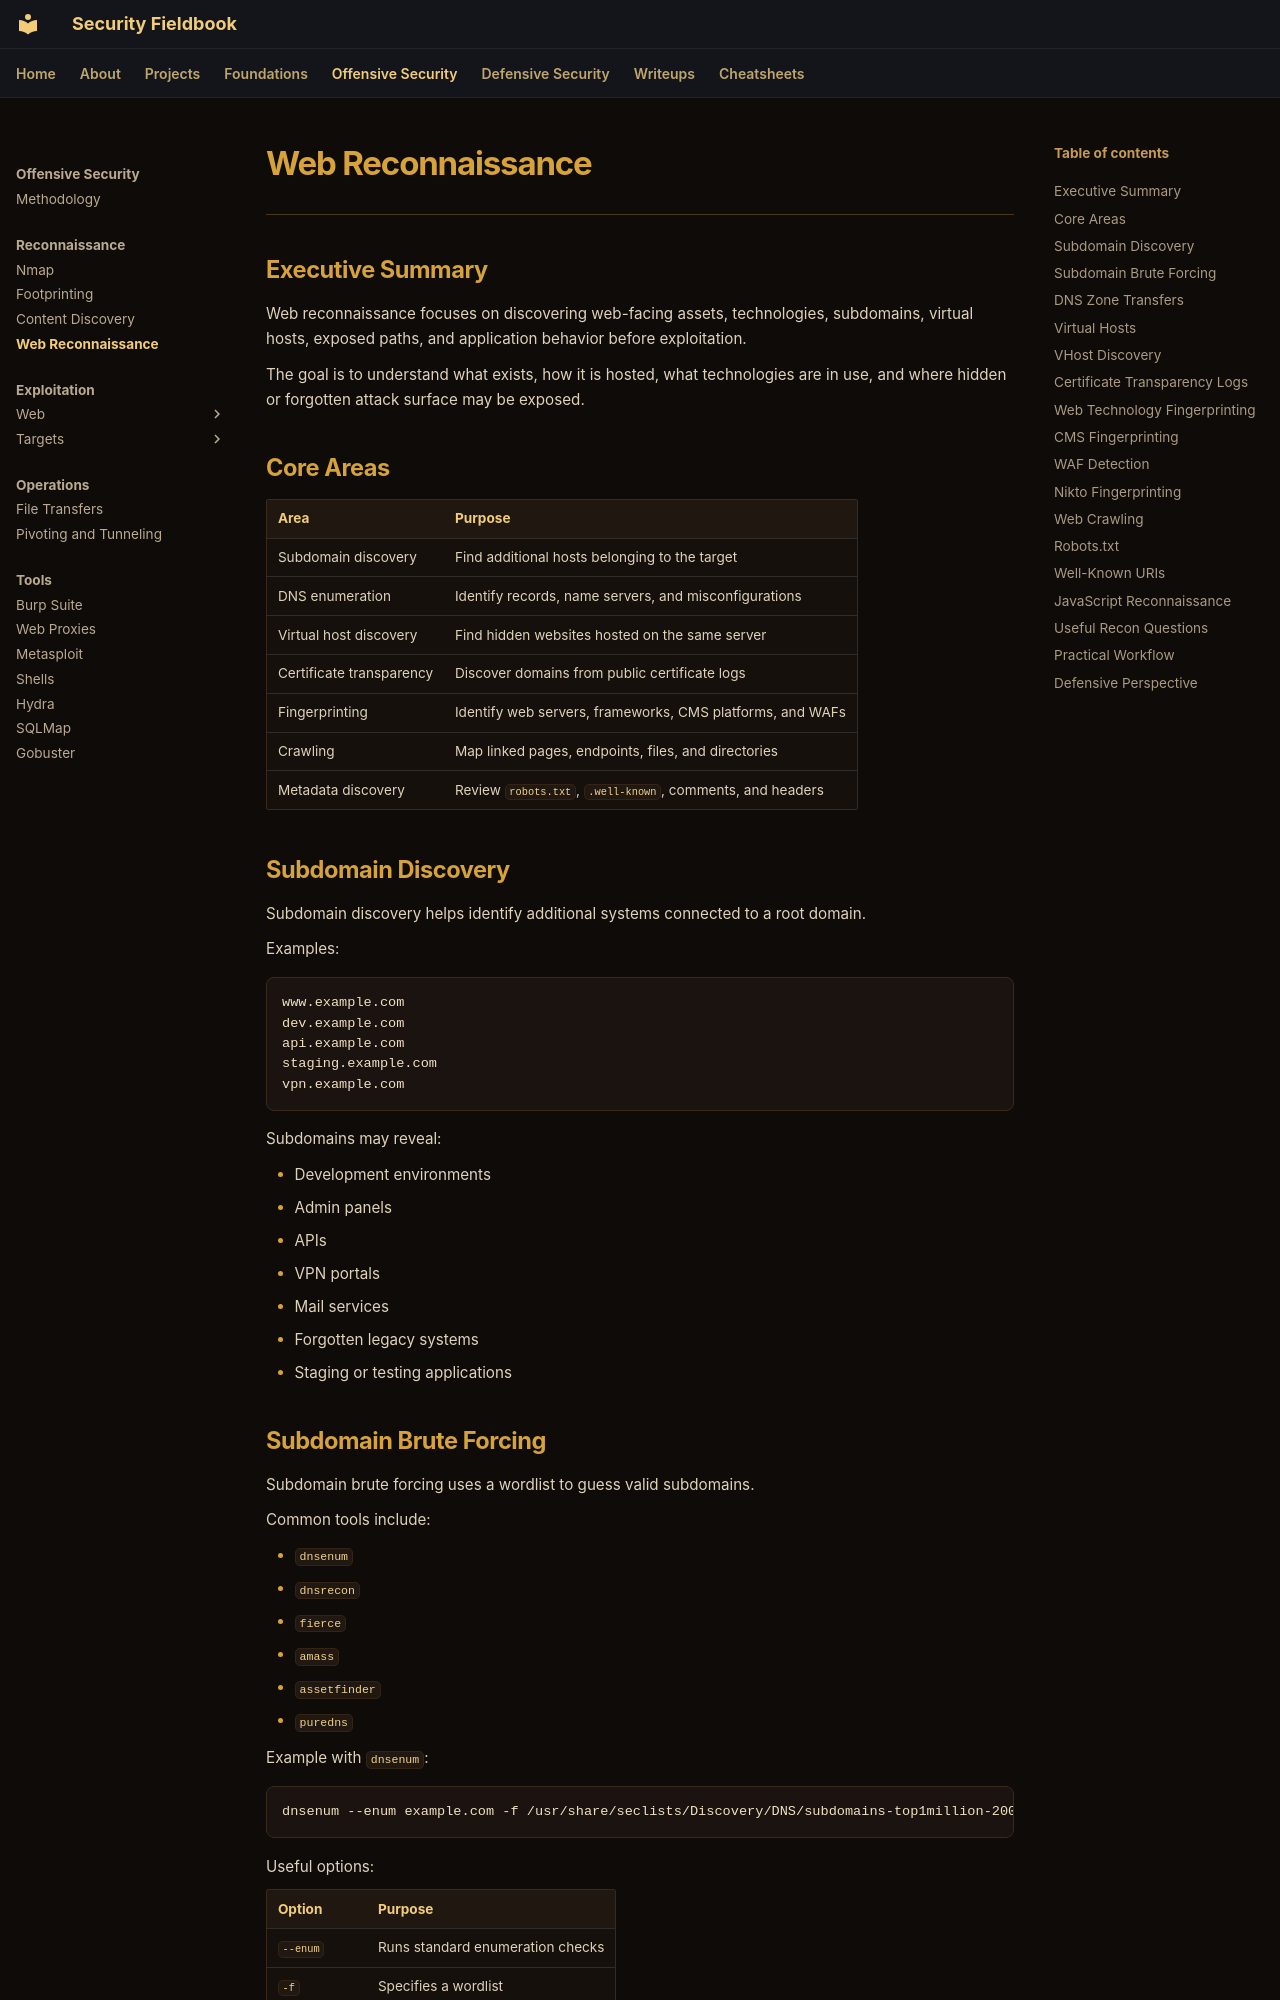

repository: ch0kan/security-fieldbook · page: offensive/reconnaissance/web-reconnaissance/index.html · generator: mkdocs

# Web Reconnaissance

---

## Executive Summary

Web reconnaissance focuses on discovering web-facing assets, technologies, subdomains, virtual hosts, exposed paths, and application behavior before exploitation.

The goal is to understand what exists, how it is hosted, what technologies are in use, and where hidden or forgotten attack surface may be exposed.

## Core Areas

| Area | Purpose |
|---|---|
| Subdomain discovery | Find additional hosts belonging to the target |
| DNS enumeration | Identify records, name servers, and misconfigurations |
| Virtual host discovery | Find hidden websites hosted on the same server |
| Certificate transparency | Discover domains from public certificate logs |
| Fingerprinting | Identify web servers, frameworks, CMS platforms, and WAFs |
| Crawling | Map linked pages, endpoints, files, and directories |
| Metadata discovery | Review `robots.txt`, `.well-known`, comments, and headers |

## Subdomain Discovery

Subdomain discovery helps identify additional systems connected to a root domain.

Examples:

```text
www.example.com
dev.example.com
api.example.com
staging.example.com
vpn.example.com
```

Subdomains may reveal:

- Development environments
- Admin panels
- APIs
- VPN portals
- Mail services
- Forgotten legacy systems
- Staging or testing applications
